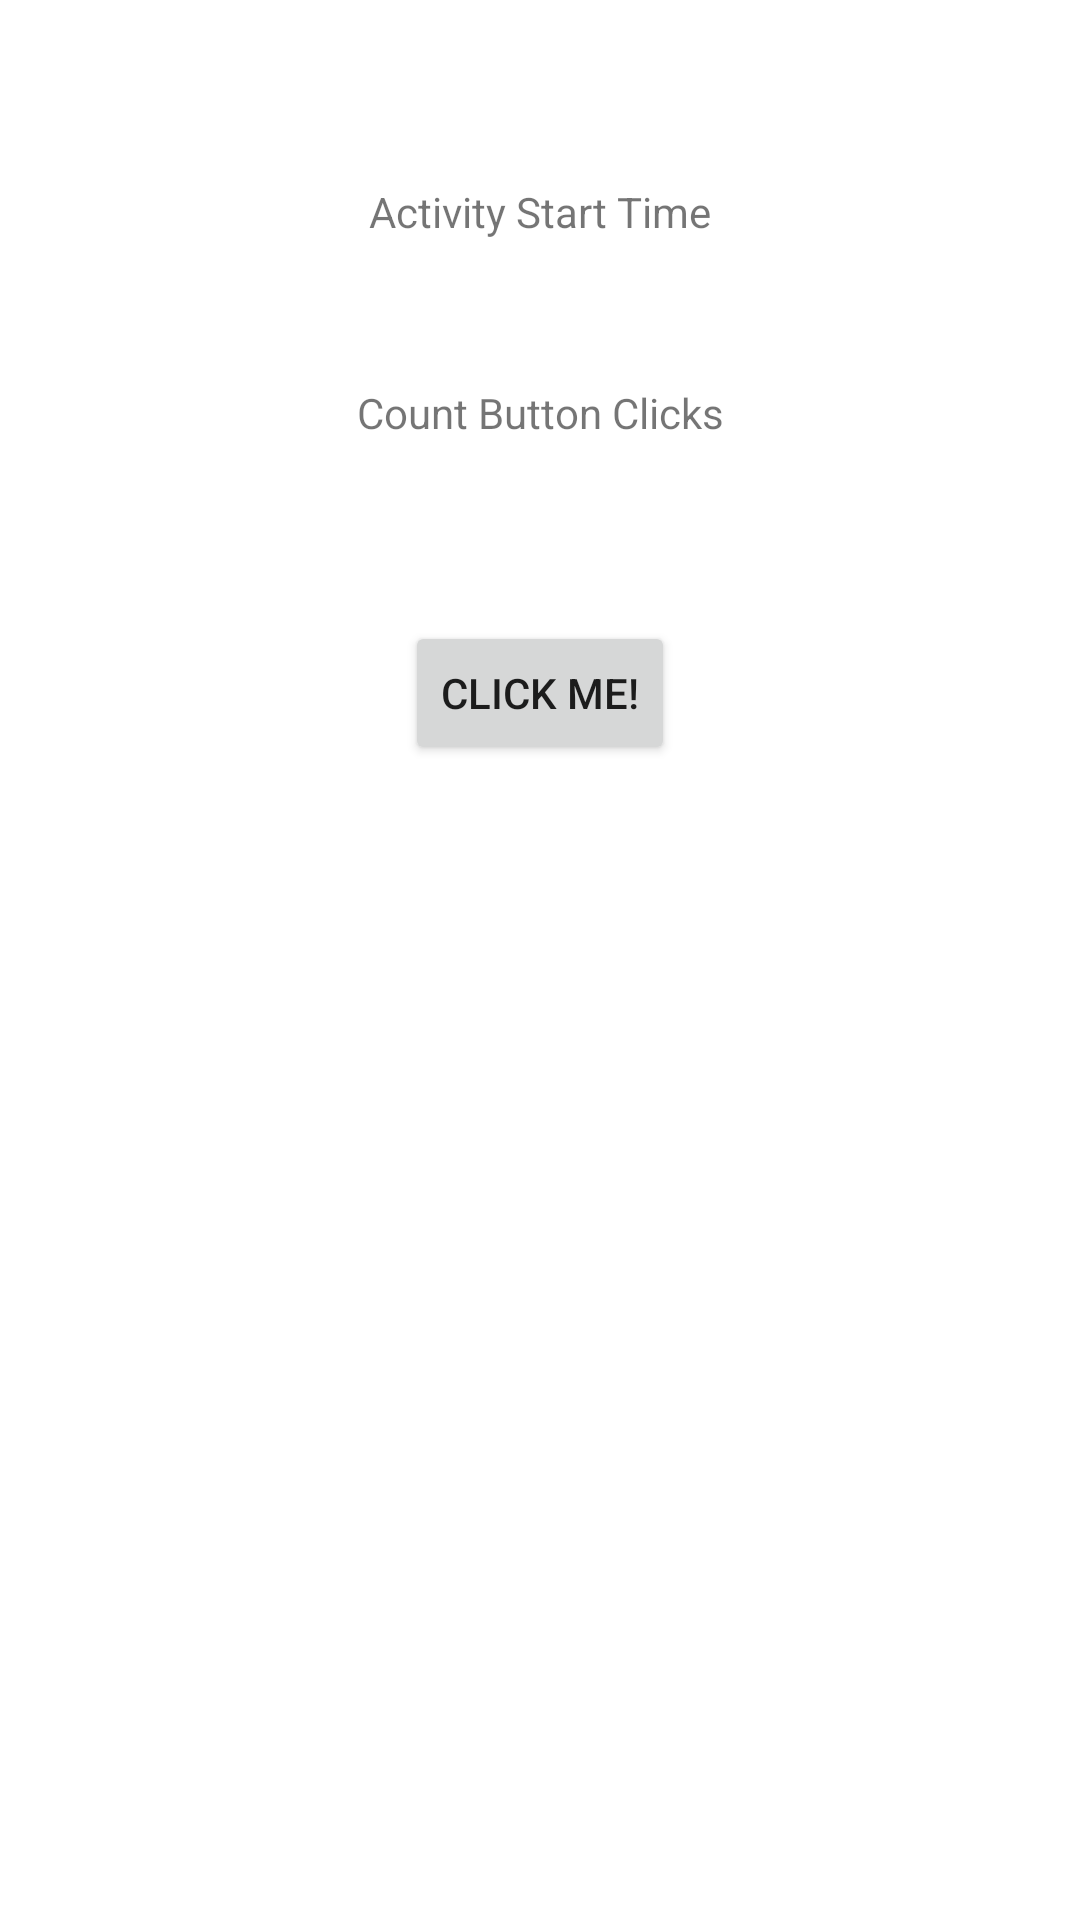

The Android layout XML behind this screen, and the referenced resources:
<!-- AndroidManifest.xml: application theme Theme.HelloKotlin428 -->
<!-- res/layout/layout_variable.xml -->
<?xml version="1.0" encoding="utf-8"?>
<androidx.constraintlayout.widget.ConstraintLayout xmlns:android="http://schemas.android.com/apk/res/android"
    xmlns:app="http://schemas.android.com/apk/res-auto"
    xmlns:tools="http://schemas.android.com/tools"
    android:layout_width="match_parent"
    android:layout_height="match_parent">

    <TextView
        android:id="@+id/txtActivityStartTime"
        android:layout_width="wrap_content"
        android:layout_height="wrap_content"
        android:layout_marginTop="61dp"
        android:text="Activity Start Time"
        app:layout_constraintEnd_toEndOf="parent"
        app:layout_constraintStart_toStartOf="parent"
        app:layout_constraintTop_toTopOf="parent" />

    <TextView
        android:id="@+id/txtCountBtnClicks"
        android:layout_width="wrap_content"
        android:layout_height="wrap_content"
        android:layout_marginTop="48dp"
        android:text="Count Button Clicks"
        app:layout_constraintEnd_toEndOf="parent"
        app:layout_constraintStart_toStartOf="parent"
        app:layout_constraintTop_toBottomOf="@+id/txtActivityStartTime" />

    <Button
        android:id="@+id/btnClickMe"
        android:layout_width="wrap_content"
        android:layout_height="wrap_content"
        android:layout_marginTop="60dp"
        android:text="Click Me!"
        app:layout_constraintEnd_toEndOf="parent"
        app:layout_constraintStart_toStartOf="parent"
        app:layout_constraintTop_toBottomOf="@+id/txtCountBtnClicks" />

</androidx.constraintlayout.widget.ConstraintLayout>
<!-- resources referenced by this layout -->
<resources>
  <style name="Theme.HelloKotlin428" parent="Theme.MaterialComponents.DayNight.DarkActionBar">
          
          <item name="colorPrimary">@color/purple_500</item>
          <item name="colorPrimaryVariant">@color/purple_700</item>
          <item name="colorOnPrimary">@color/white</item>
          
          <item name="colorSecondary">@color/teal_200</item>
          <item name="colorSecondaryVariant">@color/teal_700</item>
          <item name="colorOnSecondary">@color/black</item>
          
          <item name="android:statusBarColor" tools:targetApi="l">?attr/colorPrimaryVariant</item>
          
      </style>
  <!-- not gathered from this repository: default colours our renderer supplied (Android Studio template values) -->
  <color name="purple_500">#FF6200EE</color>
  <color name="purple_700">#FF3700B3</color>
  <color name="teal_200">#FF03DAC5</color>
  <color name="teal_700">#FF018786</color>
  <color name="black">#FF000000</color>
  <color name="white">#FFFFFFFF</color>
</resources>
